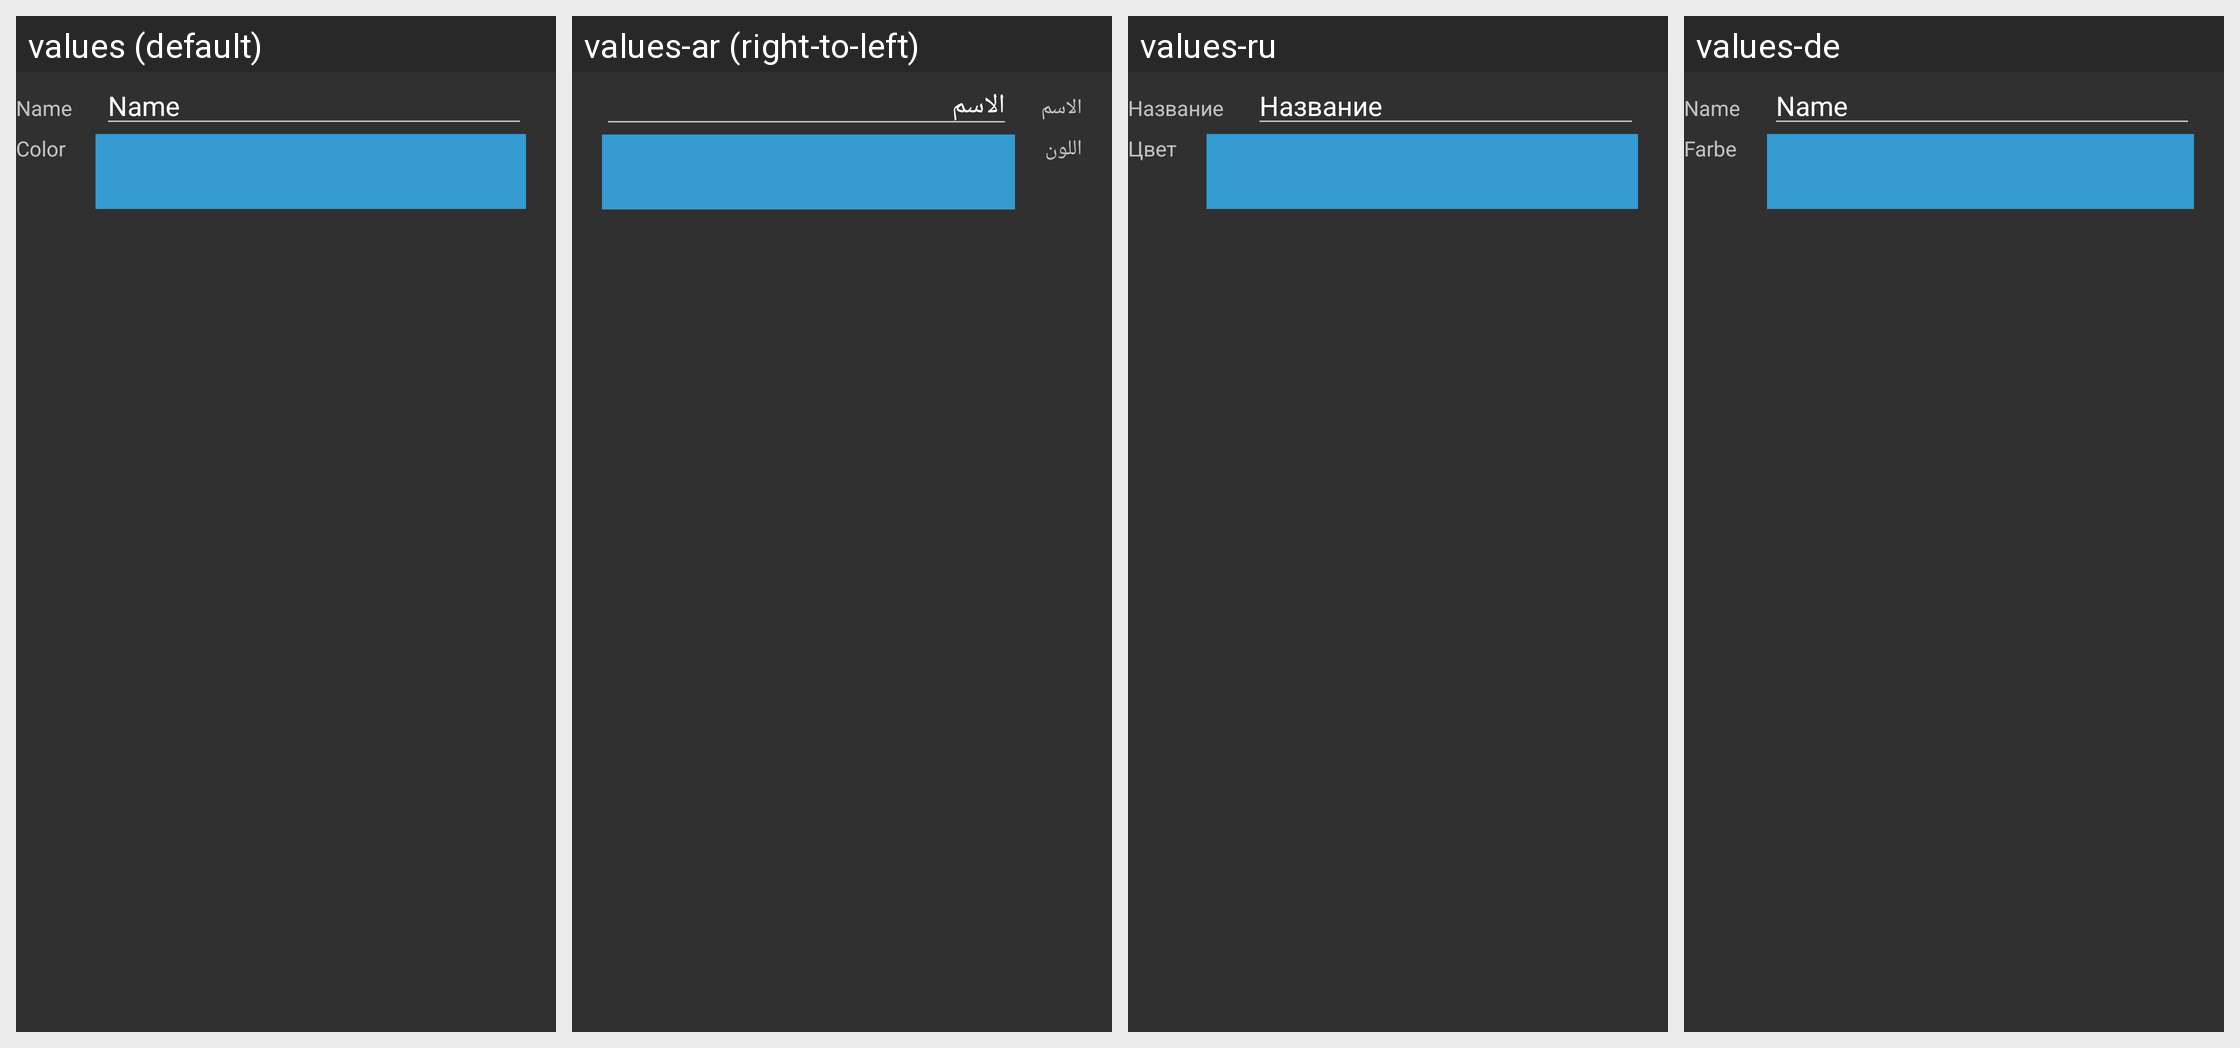

For this localized Android screen grid, give each drawn string resource with its value in every locale shown.
Android screen res/layout/label_edit_layout.xml rendered under 4 locales, left to right: values (default), values-ar (right-to-left), values-ru, values-de. Device: Nexus 5 (rendered at 1080×1920; each locale shown at half size, 540×960, under a caption strip naming it); theme Theme.Dark.
Other locales in the repository, not shown: values-ca, values-cs, values-el, values-es, values-et, values-eu, values-fi, values-fr, values-gr, values-he, values-id, values-it, values-ko, values-pl, values-pt, values-ro, values-sk, values-sr, values-sv, values-tr, values-uk, values-zh.
Strings drawn on this screen, with the default value and each locale's value (text and hints the layout hard-codes, and strings that could not be matched under every locale, appear in the picture but are not listed):

name
  values: Name
  values-ar: الاسم
  values-ru: Название
  values-de: Name

color
  values: Color
  values-ar: اللون
  values-ru: Цвет
  values-de: Farbe
